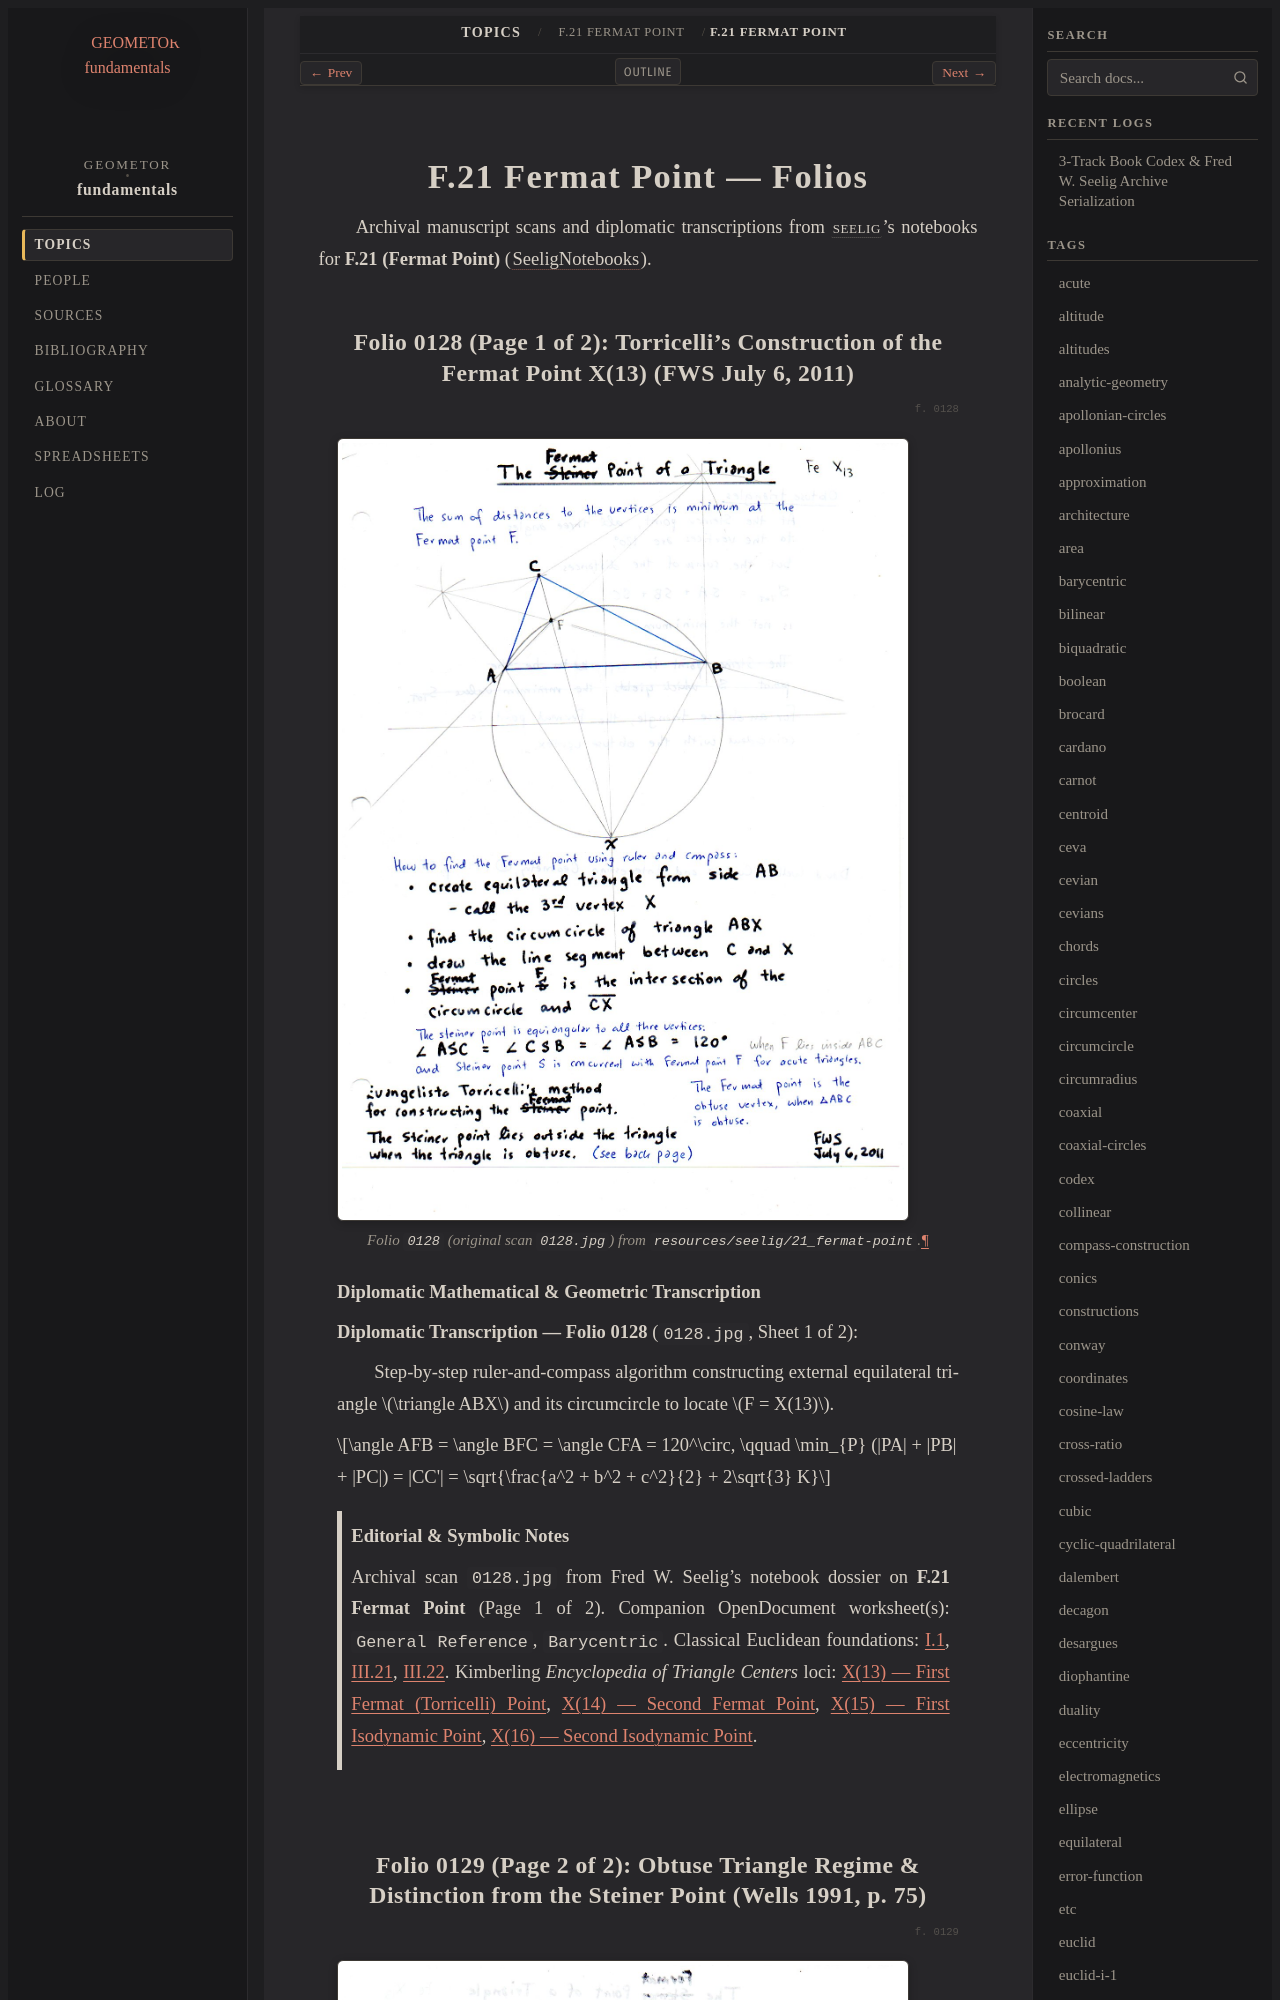

repository: geometor/fundamentals · page: topics/f-21/folios.html · generator: sphinx

==========================
F.21 Fermat Point — Folios
==========================

Archival manuscript scans and diplomatic transcriptions from :person:`seelig`'s
notebooks for **F.21 (Fermat Point)** (:cite:`SeeligNotebooks`).
